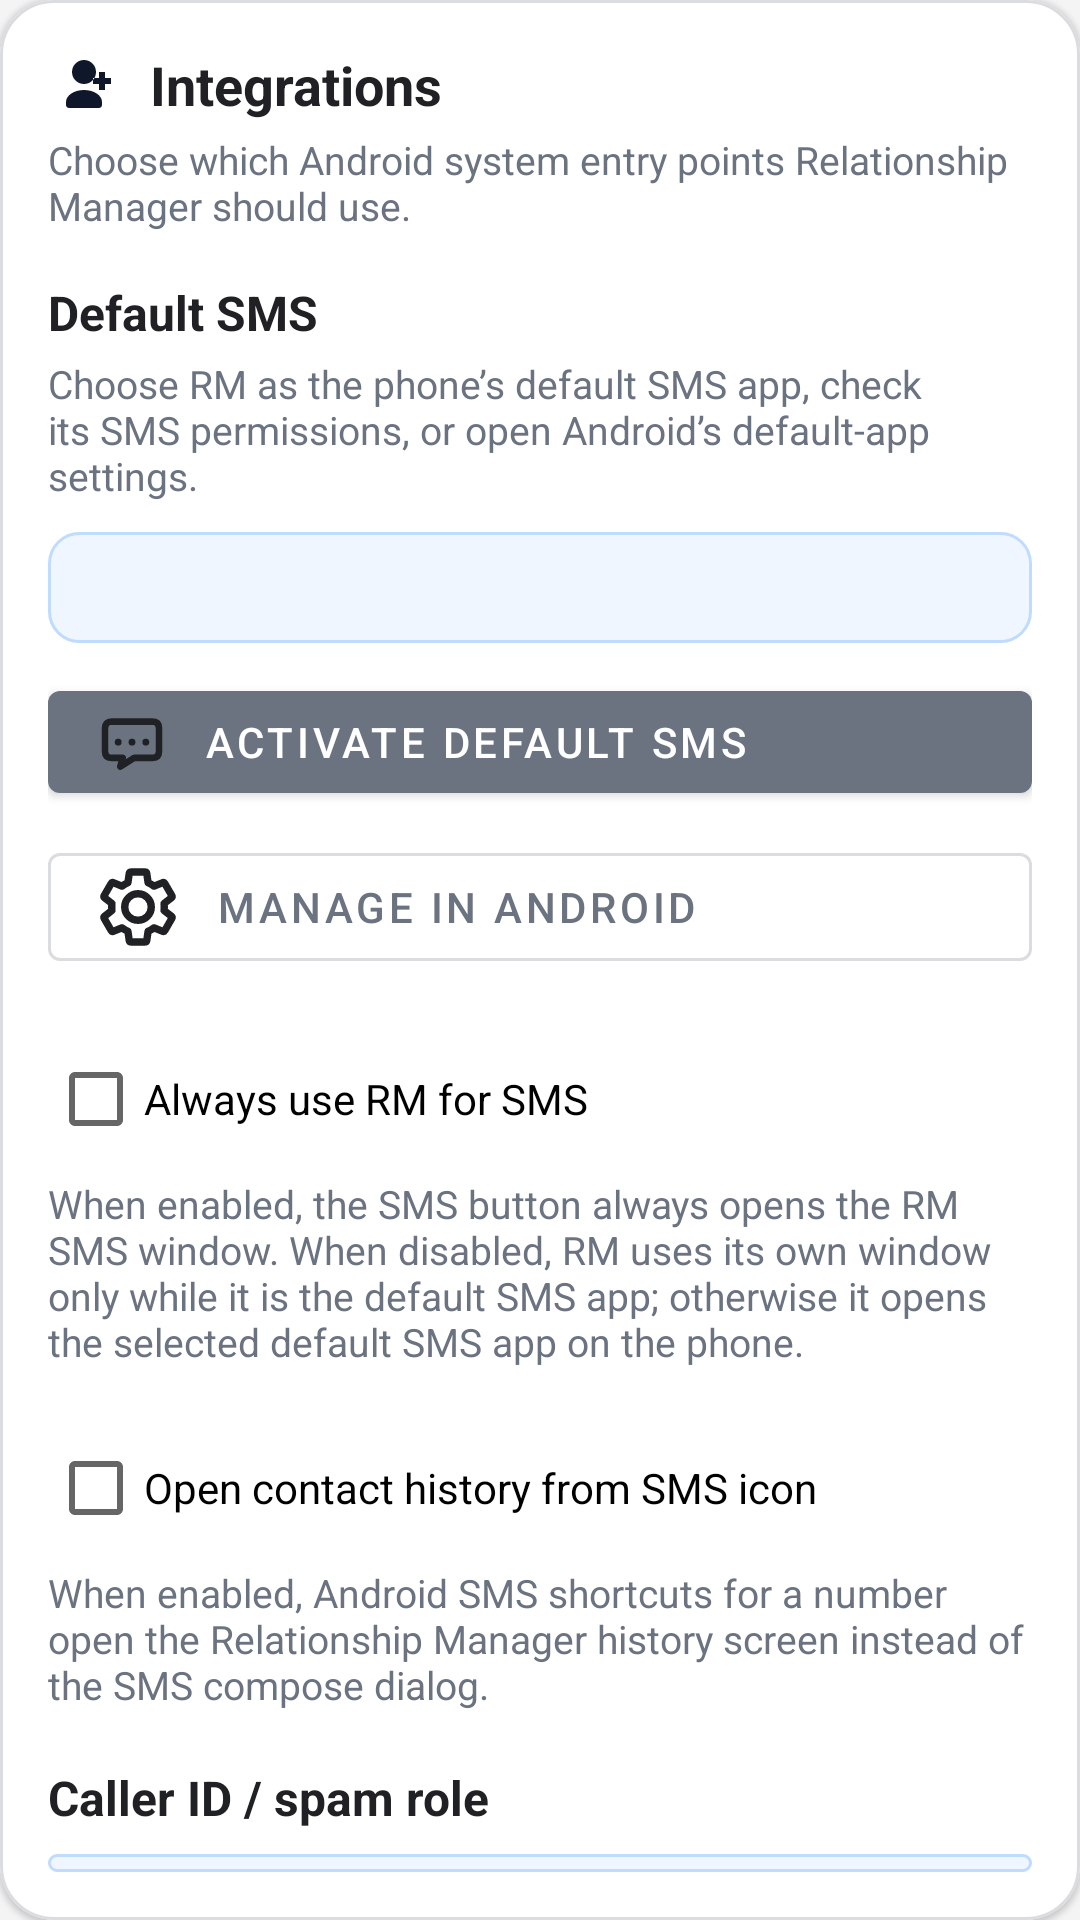

Here is an Android app screen rendered from its layout file. Give the layout XML and the strings, colors and styles it references.
<!-- AndroidManifest.xml: application theme Theme.CallLog -->
<!-- res/layout/settings_group_rm_contacts.xml -->
<?xml version="1.0" encoding="utf-8"?>
<com.google.android.material.card.MaterialCardView xmlns:android="http://schemas.android.com/apk/res/android"
    xmlns:app="http://schemas.android.com/apk/res-auto"
    android:layout_width="match_parent"
    android:layout_height="wrap_content"
    android:layout_marginTop="16dp"
    app:cardBackgroundColor="@color/calllog_surface"
    app:cardCornerRadius="18dp"
    app:cardElevation="1dp"
    app:strokeColor="@color/calllog_border"
    app:strokeWidth="1dp">

    <LinearLayout
        android:layout_width="match_parent"
        android:layout_height="wrap_content"
        android:orientation="vertical"
        android:padding="16dp">

        <LinearLayout
            android:layout_width="match_parent"
            android:layout_height="wrap_content"
            android:gravity="center_vertical"
            android:orientation="horizontal">
            <ImageView
                android:layout_width="24dp"
                android:layout_height="24dp"
                android:layout_marginEnd="10dp"
                android:contentDescription="@string/settings_integrations_section"
                android:src="@drawable/ic_settings_rm_contacts" />
            <TextView
                android:layout_width="0dp"
                android:layout_height="wrap_content"
                android:layout_weight="1"
                android:text="@string/settings_integrations_section"
                android:textColor="@color/calllog_text"
                android:textSize="18sp"
                android:textStyle="bold" />
        </LinearLayout>

        <TextView
            android:layout_width="match_parent"
            android:layout_height="wrap_content"
            android:layout_marginTop="4dp"
            android:text="@string/settings_integrations_description"
            android:textColor="@color/calllog_muted_text"
            android:textSize="13sp" />

        <include
            android:id="@+id/defaultSmsSection"
            layout="@layout/section_default_sms" />

        <include
            android:id="@+id/callScreeningIntegrationSection"
            layout="@layout/section_call_screening_integration" />

        <include
            android:id="@+id/contactLinkSection"
            layout="@layout/section_contact_link" />
    </LinearLayout>
</com.google.android.material.card.MaterialCardView>
<!-- res/layout/section_default_sms.xml (included above) -->
<?xml version="1.0" encoding="utf-8"?>
<LinearLayout xmlns:android="http://schemas.android.com/apk/res/android"
    xmlns:app="http://schemas.android.com/apk/res-auto"
    android:layout_width="match_parent"
    android:layout_height="wrap_content"
    android:orientation="vertical">

    <TextView
        android:layout_width="match_parent"
        android:layout_height="wrap_content"
        android:layout_marginTop="16dp"
        android:text="@string/default_sms_section_title"
        android:textColor="@color/calllog_text"
        android:textSize="16sp"
        android:textStyle="bold" />

    <TextView
        android:layout_width="match_parent"
        android:layout_height="wrap_content"
        android:layout_marginTop="4dp"
        android:text="@string/default_sms_section_description"
        android:textColor="@color/calllog_muted_text"
        android:textSize="13sp" />

    <TextView
        android:id="@+id/defaultSmsStatusText"
        android:layout_width="match_parent"
        android:layout_height="wrap_content"
        android:layout_marginTop="10dp"
        android:background="@drawable/bg_settings_info"
        android:paddingStart="12dp"
        android:paddingTop="9dp"
        android:paddingEnd="12dp"
        android:paddingBottom="9dp"
        android:textColor="@color/calllog_text"
        android:textSize="14sp" />

    <com.google.android.material.button.MaterialButton
        android:id="@+id/defaultSmsRoleButton"
        android:layout_width="match_parent"
        android:layout_height="wrap_content"
        android:layout_marginTop="10dp"
        android:gravity="center_vertical"
        android:minHeight="46dp"
        android:text="@string/default_sms_activate_button"
        app:icon="@drawable/ic_chat_note"
        app:iconGravity="textStart"
        app:iconPadding="12dp"
        app:iconTint="@color/calllog_text" />

    <com.google.android.material.button.MaterialButton
        android:id="@+id/manageDefaultSmsButton"
        style="@style/Widget.MaterialComponents.Button.OutlinedButton"
        android:layout_width="match_parent"
        android:layout_height="wrap_content"
        android:layout_marginTop="8dp"
        android:gravity="center_vertical"
        android:minHeight="46dp"
        android:text="@string/default_sms_manage_button"
        app:icon="@drawable/ic_settings_gear"
        app:iconGravity="textStart"
        app:iconPadding="12dp"
        app:iconTint="@color/calllog_text"
        app:strokeColor="@color/calllog_border"
        app:strokeWidth="1dp" />

    <CheckBox
        android:id="@+id/useInternalSmsComposerCheckBox"
        android:layout_width="match_parent"
        android:layout_height="wrap_content"
        android:layout_marginTop="16dp"
        android:text="@string/sms_use_internal_composer" />

    <TextView
        android:layout_width="match_parent"
        android:layout_height="wrap_content"
        android:layout_marginTop="2dp"
        android:text="@string/sms_use_internal_composer_description"
        android:textColor="@color/calllog_muted_text"
        android:textSize="13sp" />

    <CheckBox
        android:id="@+id/openSmsIconToHistoryCheckBox"
        android:layout_width="match_parent"
        android:layout_height="wrap_content"
        android:layout_marginTop="16dp"
        android:text="@string/sms_icon_opens_history" />

    <TextView
        android:layout_width="match_parent"
        android:layout_height="wrap_content"
        android:layout_marginTop="2dp"
        android:text="@string/sms_icon_opens_history_description"
        android:textColor="@color/calllog_muted_text"
        android:textSize="13sp" />
</LinearLayout>
<!-- res/layout/section_call_screening_integration.xml (included above) -->
<?xml version="1.0" encoding="utf-8"?>
<LinearLayout xmlns:android="http://schemas.android.com/apk/res/android"
    xmlns:app="http://schemas.android.com/apk/res-auto"
    android:layout_width="match_parent"
    android:layout_height="wrap_content"
    android:orientation="vertical">

    <TextView
        android:layout_width="match_parent"
        android:layout_height="wrap_content"
        android:layout_marginTop="18dp"
        android:text="@string/call_screening_integration_title"
        android:textColor="@color/calllog_text"
        android:textSize="16sp"
        android:textStyle="bold" />

    <TextView
        android:id="@+id/callScreeningIntegrationStatusText"
        android:layout_width="match_parent"
        android:layout_height="wrap_content"
        android:layout_marginTop="8dp"
        android:background="@drawable/bg_settings_info"
        android:paddingStart="12dp"
        android:paddingTop="9dp"
        android:paddingEnd="12dp"
        android:paddingBottom="9dp"
        android:textColor="@color/calllog_text"
        android:textSize="14sp" />

    <com.google.android.material.button.MaterialButton
        android:id="@+id/callScreeningIntegrationButton"
        style="@style/Widget.MaterialComponents.Button.OutlinedButton"
        android:layout_width="match_parent"
        android:layout_height="wrap_content"
        android:layout_marginTop="8dp"
        android:gravity="center_vertical"
        android:minHeight="46dp"
        android:text="@string/call_screening_integration_activate"
        app:icon="@drawable/ic_settings_permissions"
        app:iconGravity="textStart"
        app:iconPadding="12dp"
        app:iconTint="@color/calllog_text"
        app:strokeColor="@color/calllog_border"
        app:strokeWidth="1dp" />

    <TextView
        android:layout_width="match_parent"
        android:layout_height="wrap_content"
        android:layout_marginTop="2dp"
        android:text="@string/call_screening_integration_description"
        android:textColor="@color/calllog_muted_text"
        android:textSize="13sp" />
</LinearLayout>
<!-- res/layout/section_contact_link.xml (included above) -->
<?xml version="1.0" encoding="utf-8"?>
<LinearLayout xmlns:android="http://schemas.android.com/apk/res/android"
    xmlns:app="http://schemas.android.com/apk/res-auto"
    android:layout_width="match_parent"
    android:layout_height="wrap_content"
    android:orientation="vertical">

    <TextView
        android:layout_width="match_parent"
        android:layout_height="wrap_content"
        android:layout_marginTop="16dp"
        android:text="@string/contact_link_title"
        android:textColor="@color/calllog_text"
        android:textSize="16sp"
        android:textStyle="bold" />

    <CheckBox
        android:id="@+id/showCrmActionButtonsCheckBox"
        android:layout_width="match_parent"
        android:layout_height="wrap_content"
        android:layout_marginTop="6dp"
        android:checked="true"
        android:text="@string/contact_link_show_crm_buttons" />

    <TextView
        android:layout_width="match_parent"
        android:layout_height="wrap_content"
        android:layout_marginTop="14dp"
        android:text="@string/contact_link_bulk_title"
        android:textColor="@color/calllog_text"
        android:textSize="15sp"
        android:textStyle="bold" />

    <CheckBox
        android:id="@+id/showBulkContactSyncNotificationsCheckBox"
        android:layout_width="match_parent"
        android:layout_height="wrap_content"
        android:layout_marginTop="6dp"
        android:checked="false"
        android:text="@string/settings_contacts_sync_notifications" />

    <LinearLayout
        android:id="@+id/contactLinkBulkActionsGroup"
        android:layout_width="match_parent"
        android:layout_height="wrap_content"
        android:layout_marginTop="8dp"
        android:orientation="vertical">

        <com.google.android.material.button.MaterialButton
            android:id="@+id/registerAllContactsButton"
            style="@style/Widget.MaterialComponents.Button.OutlinedButton"
            android:layout_width="match_parent"
            android:layout_height="wrap_content"
            android:gravity="center_vertical"
            android:minHeight="46dp"
            android:text="@string/contact_link_sync_all_button"
            app:icon="@drawable/ic_rm_bulk_register"
            app:iconGravity="textStart"
            app:iconPadding="12dp"
            app:iconTint="@color/calllog_text"
            app:strokeColor="@color/calllog_accent"
            app:strokeWidth="1.5dp" />
    </LinearLayout>

    <TextView
        android:layout_width="match_parent"
        android:layout_height="wrap_content"
        android:layout_marginTop="4dp"
        android:text="@string/contact_link_sync_description"
        android:textColor="@color/calllog_muted_text"
        android:textSize="13sp" />
</LinearLayout>
<!-- resources referenced by this layout -->
<resources>
  <color name="calllog_accent">#6B7280</color>
  <color name="calllog_border">#DADCE0</color>
  <color name="calllog_muted_text">#6B7280</color>
  <color name="calllog_surface">#FFFFFF</color>
  <color name="calllog_text">#202124</color>
  <!-- drawable bg_settings_info (drawable) -->
  <?xml version="1.0" encoding="utf-8"?>
  <shape xmlns:android="http://schemas.android.com/apk/res/android" android:shape="rectangle">
      <solid android:color="#EFF6FF" />
      <stroke
          android:width="1dp"
          android:color="#BFDBFE" />
      <corners android:radius="10dp" />
  </shape>
  <!-- drawable ic_settings_permissions (drawable) -->
  <?xml version="1.0" encoding="utf-8"?>
  <vector xmlns:android="http://schemas.android.com/apk/res/android" android:width="24dp" android:height="24dp" android:viewportWidth="24" android:viewportHeight="24">
      <path android:fillColor="#0F172A" android:pathData="M12,2L4,5v6c0,5.55 3.84,10.74 8,12c4.16,-1.26 8,-6.45 8,-12V5l-8,-3zM10.3,16.3l-3.1,-3.1l1.4,-1.4l1.7,1.7l5.1,-5.1l1.4,1.4l-6.5,6.5z" />
  </vector>
  <!-- drawable ic_settings_rm_contacts (drawable) -->
  <?xml version="1.0" encoding="utf-8"?>
  <vector xmlns:android="http://schemas.android.com/apk/res/android" android:width="24dp" android:height="24dp" android:viewportWidth="24" android:viewportHeight="24">
      <path android:fillColor="#0F172A" android:pathData="M12,12c2.21,0 4,-1.79 4,-4s-1.79,-4 -4,-4s-4,1.79 -4,4s1.79,4 4,4zM12,14c-3.31,0 -6,1.79 -6,4v1c0,0.55 0.45,1 1,1h10c0.55,0 1,-0.45 1,-1v-1c0,-2.21 -2.69,-4 -6,-4zM19,10h2v2h-2v2h-2v-2h-2v-2h2V8h2v2z" />
  </vector>
  <string name="call_screening_integration_activate">Activate / replace current app</string>
  <string name="call_screening_integration_description">Use this when another app, such as a dialer or spam blocker, has taken the call-screening role.</string>
  <string name="call_screening_integration_title">Caller ID / spam role</string>
  <string name="contact_link_bulk_title">Contacts sync</string>
  <string name="contact_link_show_crm_buttons">Show Contact link button</string>
  <string name="contact_link_sync_all_button">Sync RM contacts</string>
  <string name="contact_link_sync_description">Unified sync: adds missing RM links, updates existing records and cleans orphan RM contacts.</string>
  <string name="contact_link_title">Relationship Management linking in Android contacts</string>
  <string name="default_sms_activate_button">Activate Default SMS</string>
  <string name="default_sms_manage_button">Manage in Android</string>
  <string name="default_sms_section_description">Choose RM as the phone’s default SMS app, check its SMS permissions, or open Android’s default-app settings.</string>
  <string name="default_sms_section_title">Default SMS</string>
  <string name="settings_contacts_sync_notifications">Show a notification while registering or syncing contacts</string>
  <string name="settings_integrations_description">Choose which Android system entry points Relationship Manager should use.</string>
  <string name="settings_integrations_section">Integrations</string>
  <string name="sms_icon_opens_history">Open contact history from SMS icon</string>
  <string name="sms_icon_opens_history_description">When enabled, Android SMS shortcuts for a number open the Relationship Manager history screen instead of the SMS compose dialog.</string>
  <string name="sms_use_internal_composer">Always use RM for SMS</string>
  <string name="sms_use_internal_composer_description">When enabled, the SMS button always opens the RM SMS window. When disabled, RM uses its own window only while it is the default SMS app; otherwise it opens the selected default SMS app on the phone.</string>
  <color name="calllog_bg">#F4F4F5</color>
</resources>
